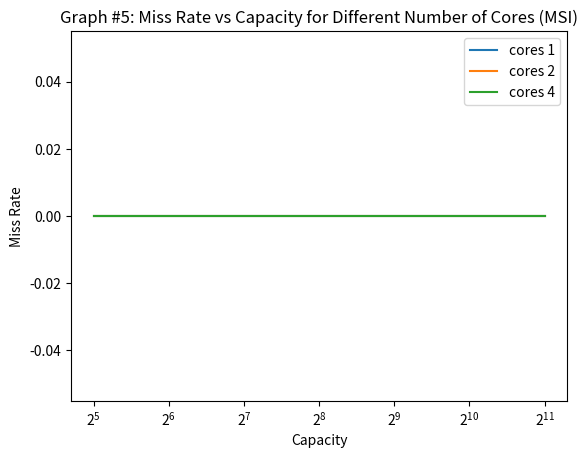

Source code (Python):

#!/usr/bin/python3

import sys
import os
import time
import matplotlib.pyplot as plt

# associtivity range
assoc_range = [4]
# block size range
bsize_range = [b for b in range(5, 12)]
# capacity range
cap_range = [16]
# number of cores (1, 2, 4)
cores = [1, 2, 4]
# coherence protocol: (none, vi, or msi)
protocol='msi'

expname='exp1'
figname='graph5.png'


def get_stats(logfile, key):
    for line in open(logfile):
        if line[2:].startswith(key):
            line = line.split()
            return float(line[1])
    return 0

def run_exp(logfile, core, cap, bsize, assoc):
    trace = 'trace.%dt.long.txt' % core
    cmd="./p5 -t %s -p %s -n %d -cache %d %d %d >> %s" % (
            trace, protocol, core, cap, bsize, assoc, logfile)
    print(cmd)
    os.system(cmd)

def graph():
    timestr = time.strftime("%m.%d-%H_%M_%S")
    folder = "results/"+expname+"/"+timestr+"/"
    os.system("mkdir -p "+folder)

    miss_rate = {a:[] for a in cores}

    for a in assoc_range:
        for b in bsize_range:
            for c in cap_range:
                for d in cores:
                    logfile = folder+"%s-%02d-%02d-%02d-%02d.out" % (
                            protocol, d, c, b, a)
                    run_exp(logfile, d, c, b, a)
                    miss_rate[d].append(get_stats(logfile, 'miss_rate')/100)

    plots = []
    for a in cores:
        p,=plt.plot([2**i for i in bsize_range], miss_rate[a])
        plots.append(p)
    plt.legend(plots, ['cores %d' % c for c in cores])
    plt.xscale('log', base=2)
    plt.title('Graph #5: Miss Rate vs Capacity for Different Number of Cores (MSI)')
    plt.xlabel('Capacity')
    plt.ylabel('Miss Rate')
    plt.savefig(figname)
    plt.show()

graph()
